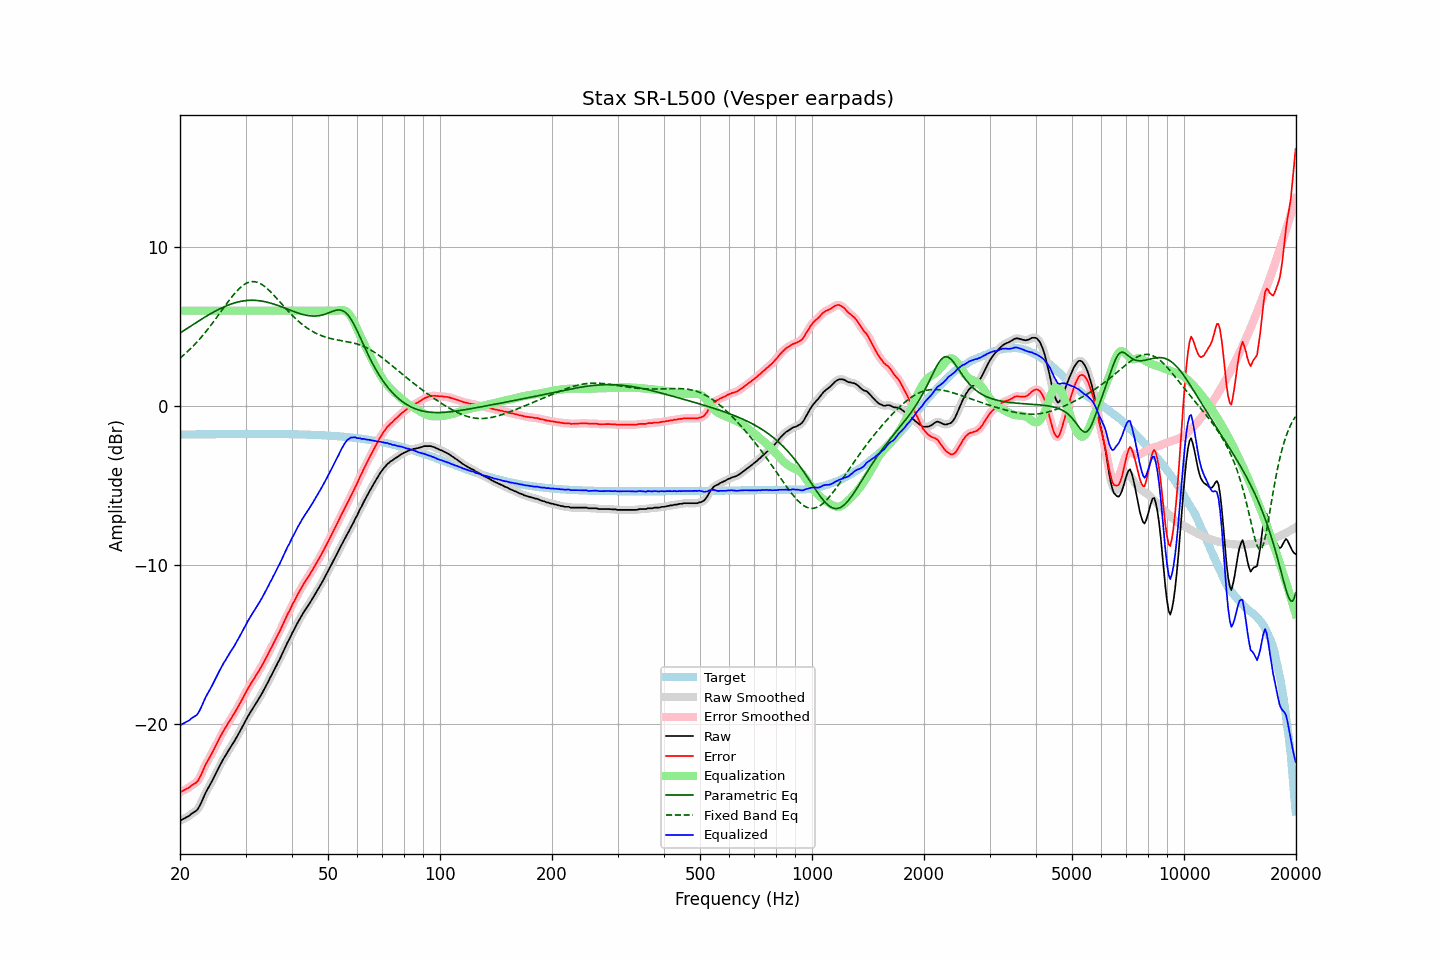

Values plotted in this chart, from the file beside it:
frequency, raw, error, smoothed, error_smoothed, equalization, parametric_eq, fixed_band_eq, equalized_raw, equalized_smoothed, target
20.00, -26.07, -24.29, -26.07, -24.28, 6.00, 4.60, 3.02, -20.07, -20.07, -1.79
20.20, -26.01, -24.23, -26.01, -24.23, 6.00, 4.66, 3.10, -20.01, -20.01, -1.79
20.40, -25.96, -24.18, -25.96, -24.18, 6.00, 4.73, 3.19, -19.96, -19.96, -1.78
20.61, -25.90, -24.12, -25.91, -24.12, 6.00, 4.79, 3.28, -19.90, -19.91, -1.78
20.81, -25.85, -24.07, -25.86, -24.07, 6.00, 4.86, 3.37, -19.85, -19.86, -1.78
21.02, -25.80, -24.02, -25.80, -24.02, 6.00, 4.93, 3.46, -19.80, -19.80, -1.78
21.23, -25.74, -23.96, -25.73, -23.95, 6.00, 4.99, 3.56, -19.74, -19.73, -1.78
21.44, -25.64, -23.86, -25.65, -23.87, 6.00, 5.06, 3.66, -19.64, -19.65, -1.78
21.66, -25.57, -23.80, -25.58, -23.80, 6.00, 5.12, 3.76, -19.57, -19.58, -1.78
21.87, -25.51, -23.73, -25.52, -23.74, 6.00, 5.19, 3.86, -19.51, -19.52, -1.78
22.09, -25.45, -23.68, -25.44, -23.67, 6.00, 5.25, 3.97, -19.45, -19.44, -1.77
22.31, -25.35, -23.58, -25.33, -23.56, 6.00, 5.32, 4.08, -19.35, -19.33, -1.77
22.54, -25.17, -23.40, -25.18, -23.40, 6.00, 5.38, 4.19, -19.17, -19.18, -1.77
22.76, -24.98, -23.21, -24.98, -23.20, 6.00, 5.44, 4.31, -18.98, -18.98, -1.77
22.99, -24.74, -22.97, -24.75, -22.98, 6.00, 5.51, 4.43, -18.74, -18.75, -1.77
23.22, -24.52, -22.75, -24.52, -22.75, 6.00, 5.57, 4.55, -18.52, -18.52, -1.77
23.45, -24.29, -22.52, -24.31, -22.54, 6.00, 5.63, 4.67, -18.29, -18.31, -1.77
23.69, -24.11, -22.35, -24.11, -22.35, 6.00, 5.69, 4.80, -18.11, -18.11, -1.77
23.92, -23.94, -22.17, -23.93, -22.16, 6.00, 5.75, 4.93, -17.94, -17.93, -1.77
24.16, -23.75, -21.98, -23.75, -21.99, 6.00, 5.81, 5.06, -17.75, -17.75, -1.77
24.40, -23.56, -21.79, -23.56, -21.79, 6.00, 5.87, 5.19, -17.56, -17.56, -1.76
24.65, -23.36, -21.60, -23.36, -21.60, 6.00, 5.92, 5.32, -17.36, -17.36, -1.76
24.89, -23.16, -21.40, -23.16, -21.39, 6.00, 5.98, 5.46, -17.16, -17.16, -1.76
25.14, -22.95, -21.19, -22.95, -21.19, 6.00, 6.03, 5.60, -16.95, -16.95, -1.76
25.39, -22.75, -20.99, -22.75, -20.99, 6.00, 6.08, 5.74, -16.75, -16.75, -1.76
25.65, -22.56, -20.80, -22.56, -20.80, 6.00, 6.13, 5.88, -16.56, -16.56, -1.76
25.91, -22.39, -20.63, -22.37, -20.61, 6.00, 6.18, 6.02, -16.39, -16.37, -1.76
26.16, -22.18, -20.42, -22.19, -20.44, 6.00, 6.23, 6.16, -16.18, -16.19, -1.76
26.43, -22.02, -20.27, -22.02, -20.26, 6.00, 6.27, 6.30, -16.02, -16.02, -1.76
26.69, -21.85, -20.09, -21.85, -20.09, 6.00, 6.31, 6.44, -15.85, -15.85, -1.76
26.96, -21.68, -19.93, -21.68, -19.93, 6.00, 6.35, 6.58, -15.68, -15.68, -1.76
27.23, -21.51, -19.76, -21.52, -19.76, 6.00, 6.39, 6.71, -15.51, -15.52, -1.76
27.50, -21.35, -19.60, -21.36, -19.60, 6.00, 6.43, 6.84, -15.35, -15.36, -1.76
27.77, -21.20, -19.44, -21.20, -19.44, 6.00, 6.46, 6.97, -15.20, -15.20, -1.75
28.05, -21.04, -19.29, -21.03, -19.28, 6.00, 6.49, 7.09, -15.04, -15.03, -1.75
28.33, -20.85, -19.10, -20.86, -19.10, 6.00, 6.52, 7.20, -14.85, -14.86, -1.75
28.62, -20.67, -18.92, -20.68, -18.93, 6.00, 6.55, 7.31, -14.67, -14.68, -1.75
28.90, -20.50, -18.75, -20.49, -18.74, 6.00, 6.57, 7.41, -14.50, -14.49, -1.75
29.19, -20.31, -18.56, -20.31, -18.56, 6.00, 6.59, 7.50, -14.31, -14.31, -1.75
29.48, -20.11, -18.36, -20.12, -18.36, 6.00, 6.61, 7.58, -14.11, -14.12, -1.75
29.78, -19.92, -18.17, -19.92, -18.17, 6.00, 6.62, 7.65, -13.92, -13.92, -1.75
30.08, -19.73, -17.98, -19.74, -17.98, 6.00, 6.64, 7.71, -13.73, -13.74, -1.75
30.38, -19.55, -17.80, -19.56, -17.81, 6.00, 6.65, 7.76, -13.55, -13.56, -1.75
30.68, -19.38, -17.63, -19.38, -17.63, 6.00, 6.65, 7.79, -13.38, -13.38, -1.75
30.99, -19.21, -17.46, -19.21, -17.46, 6.00, 6.66, 7.82, -13.21, -13.21, -1.75
31.30, -19.05, -17.30, -19.05, -17.30, 6.00, 6.66, 7.83, -13.05, -13.05, -1.75
31.61, -18.89, -17.14, -18.89, -17.14, 6.00, 6.65, 7.83, -12.89, -12.89, -1.75
31.93, -18.73, -16.98, -18.73, -16.98, 6.00, 6.65, 7.81, -12.73, -12.73, -1.75
32.24, -18.57, -16.82, -18.57, -16.82, 6.00, 6.64, 7.79, -12.57, -12.57, -1.75
32.57, -18.40, -16.65, -18.40, -16.65, 6.00, 6.63, 7.75, -12.40, -12.40, -1.75
32.89, -18.23, -16.48, -18.23, -16.48, 6.00, 6.62, 7.70, -12.23, -12.23, -1.75
33.22, -18.06, -16.31, -18.06, -16.31, 6.00, 6.60, 7.64, -12.06, -12.06, -1.75
33.55, -17.87, -16.12, -17.87, -16.12, 6.00, 6.58, 7.57, -11.87, -11.87, -1.75
33.89, -17.68, -15.93, -17.68, -15.93, 6.00, 6.56, 7.50, -11.68, -11.68, -1.75
34.23, -17.47, -15.72, -17.48, -15.73, 6.00, 6.54, 7.41, -11.47, -11.48, -1.75
34.57, -17.30, -15.55, -17.29, -15.54, 6.00, 6.51, 7.32, -11.30, -11.29, -1.75
34.92, -17.08, -15.33, -17.10, -15.35, 6.00, 6.49, 7.22, -11.08, -11.10, -1.75
35.27, -16.91, -15.16, -16.90, -15.15, 6.00, 6.46, 7.12, -10.91, -10.90, -1.75
35.62, -16.70, -14.95, -16.71, -14.95, 6.00, 6.43, 7.02, -10.70, -10.71, -1.75
35.97, -16.51, -14.76, -16.51, -14.76, 6.00, 6.39, 6.91, -10.51, -10.51, -1.75
... 635 more rows
